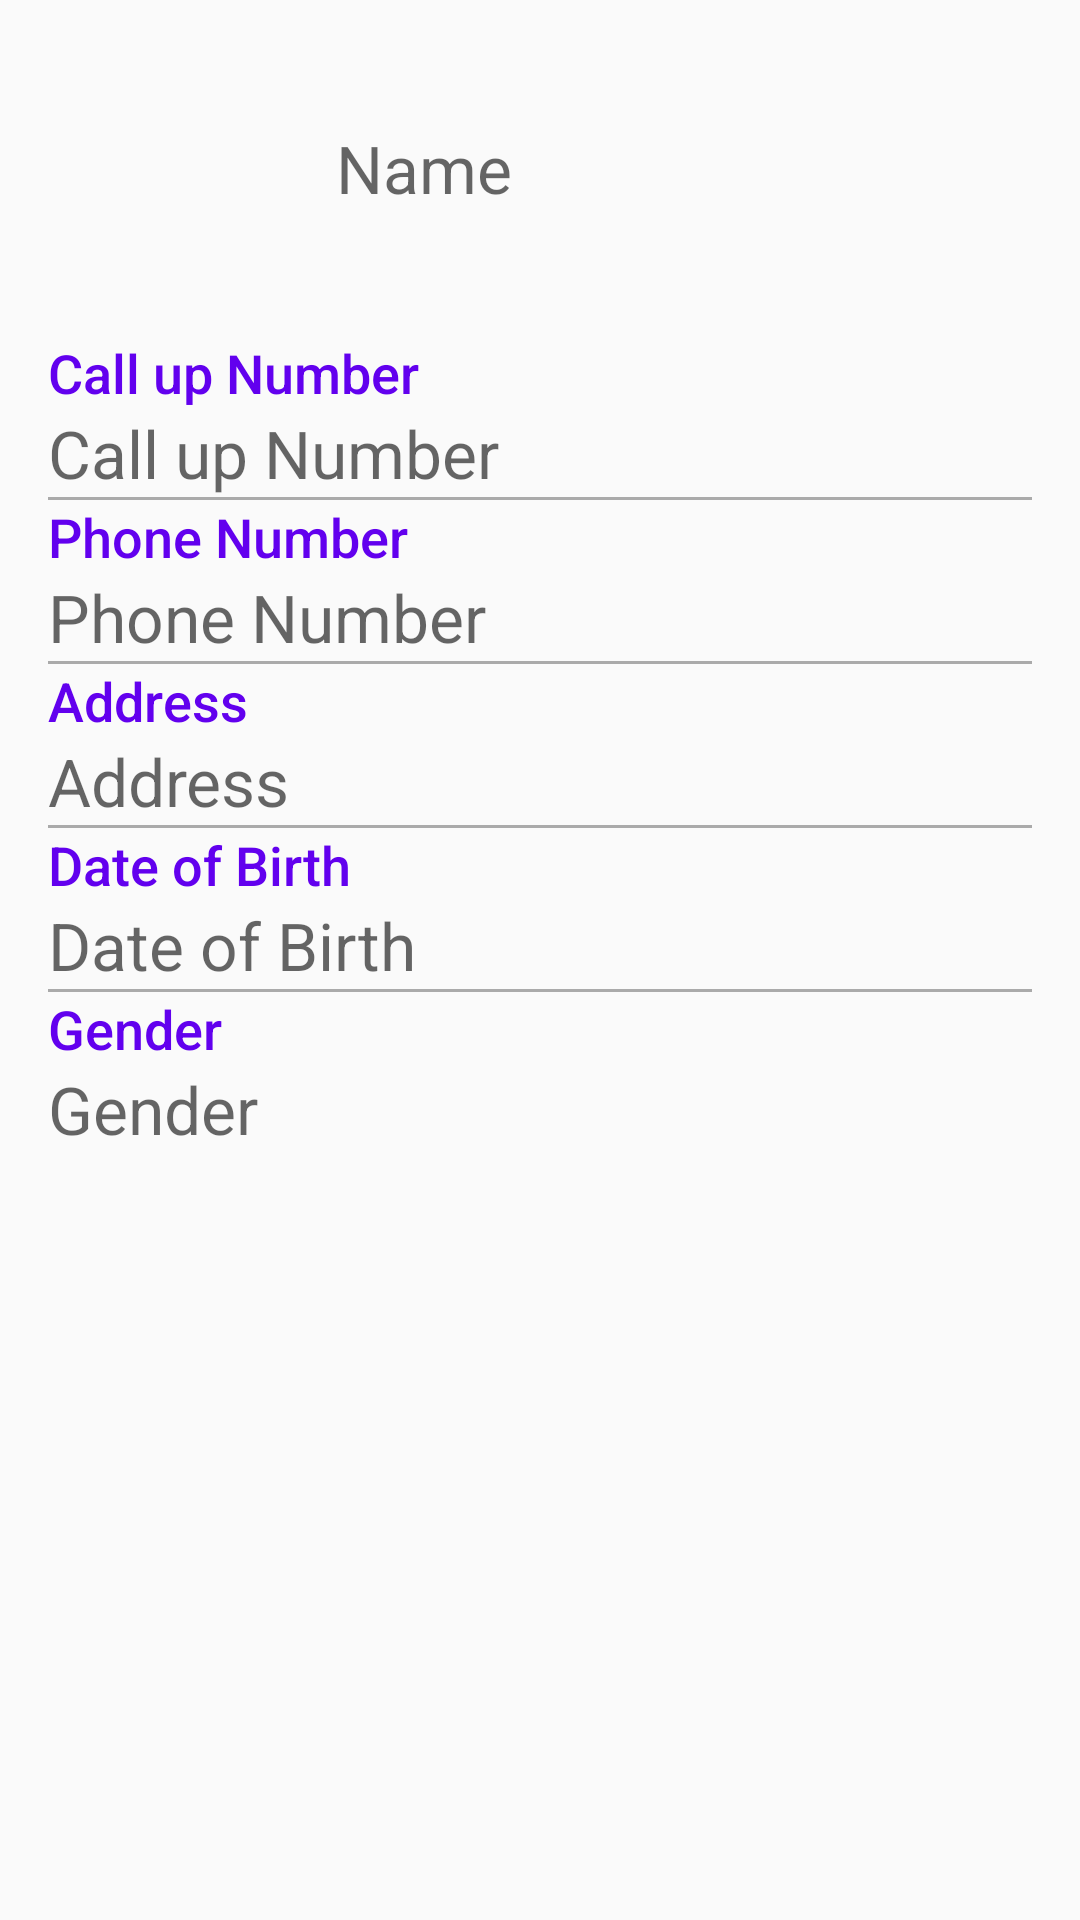

This screen was rendered from an Android layout file. Write that file and the resources it references.
<!-- AndroidManifest.xml: activity theme ViewTheme -->
<!-- res/layout/activity_view.xml -->
<?xml version="1.0" encoding="utf-8"?>
<ScrollView xmlns:android="http://schemas.android.com/apk/res/android"
    xmlns:tools="http://schemas.android.com/tools"
    android:layout_width="match_parent"
    android:layout_height="wrap_content"
    tools:context=".ViewActivity">

    <LinearLayout
        android:layout_width="match_parent"
        android:layout_height="wrap_content"
        android:layout_margin="16dp"
        android:orientation="vertical">

        <LinearLayout
            android:layout_width="match_parent"
            android:layout_height="wrap_content"
            android:layout_marginBottom="16dp"
            android:orientation="horizontal"

            >

            <ImageView
                android:id="@+id/view_pic"
                android:layout_width="80dp"
                android:layout_height="80dp"
                android:layout_marginEnd="16dp" />

            <TextView
                android:id="@+id/view_name"
                android:layout_width="match_parent"
                android:layout_height="match_parent"
                android:gravity="center_vertical"
                android:hint="@string/name"
                android:textAllCaps="true"
                android:textAppearance="@style/TextAppearance.AppCompat.Large" />

        </LinearLayout>

        <LinearLayout
            android:layout_width="match_parent"
            android:layout_height="0dp"
            android:layout_weight="2"
            android:orientation="vertical">

            <TextView
                android:layout_width="match_parent"
                android:layout_height="wrap_content"
                android:fontFamily="sans-serif-medium"
                android:text="@string/call_up_number"
                android:textAppearance="@style/TextAppearance.AppCompat.Medium"
                android:textColor="@color/ViewColorPrimary" />

            <TextView
                android:id="@+id/view_call_up_no"
                android:layout_width="match_parent"
                android:layout_height="wrap_content"
                android:hint="@string/call_up_number"
                android:textAppearance="@style/TextAppearance.AppCompat.Large" />

            <View
                android:layout_width="match_parent"
                android:layout_height="1dp"
                android:background="@android:color/darker_gray" />

            <TextView
                android:layout_width="match_parent"
                android:layout_height="wrap_content"
                android:fontFamily="sans-serif-medium"
                android:text="@string/phone_number"
                android:textAppearance="@style/TextAppearance.AppCompat.Medium"
                android:textColor="@color/ViewColorPrimary" />

            <TextView
                android:id="@+id/view_phone_no"
                android:layout_width="match_parent"
                android:layout_height="wrap_content"
                android:hint="@string/phone_number"
                android:textAppearance="@style/TextAppearance.AppCompat.Large" />

            <View
                android:layout_width="match_parent"
                android:layout_height="1dp"
                android:background="@android:color/darker_gray" />

            <TextView
                android:layout_width="match_parent"
                android:layout_height="wrap_content"
                android:fontFamily="sans-serif-medium"
                android:text="@string/address"
                android:textAppearance="@style/TextAppearance.AppCompat.Medium"
                android:textColor="@color/ViewColorPrimary" />

            <TextView
                android:id="@+id/view_address"
                android:layout_width="match_parent"
                android:layout_height="wrap_content"
                android:hint="@string/address"
                android:textAppearance="@style/TextAppearance.AppCompat.Large" />

            <View
                android:layout_width="match_parent"
                android:layout_height="1dp"
                android:background="@android:color/darker_gray" />

            <TextView
                android:layout_width="match_parent"
                android:layout_height="wrap_content"
                android:fontFamily="sans-serif-medium"
                android:text="@string/date_of_birth"
                android:textAppearance="@style/TextAppearance.AppCompat.Medium"
                android:textColor="@color/ViewColorPrimary" />

            <TextView
                android:id="@+id/view_date_of_birth"
                android:layout_width="match_parent"
                android:layout_height="wrap_content"
                android:hint="@string/date_of_birth"
                android:textAppearance="@style/TextAppearance.AppCompat.Large" />

            <View
                android:layout_width="match_parent"
                android:layout_height="1dp"
                android:background="@android:color/darker_gray" />

            <TextView
                android:layout_width="match_parent"
                android:layout_height="wrap_content"
                android:fontFamily="sans-serif-medium"
                android:text="@string/gender"
                android:textAppearance="@style/TextAppearance.AppCompat.Medium"
                android:textColor="@color/ViewColorPrimary" />

            <TextView
                android:id="@+id/view_gender"
                android:layout_width="match_parent"
                android:layout_height="wrap_content"
                android:hint="@string/gender"
                android:textAppearance="@style/TextAppearance.AppCompat.Large" />

        </LinearLayout>


    </LinearLayout>
</ScrollView>
<!-- resources referenced by this layout -->
<resources>
  <color name="ViewColorPrimary">#6200EE</color>
  <string name="address">Address</string>
  <string name="call_up_number">Call up Number</string>
  <string name="date_of_birth">Date of Birth</string>
  <string name="gender">Gender</string>
  <string name="name">Name</string>
  <string name="phone_number">Phone Number</string>
  <style name="ViewTheme" parent="Theme.AppCompat.Light.DarkActionBar">
          <item name="colorPrimary">@color/ViewColorPrimary</item>
          <item name="colorPrimaryDark">@color/ViewColorPrimaryDark</item>
          <item name="colorAccent">@color/colorAccent</item>
      </style>
  <color name="ViewColorPrimaryDark">#3700B3</color>
  <color name="colorAccent">#03dCc0</color>
</resources>
